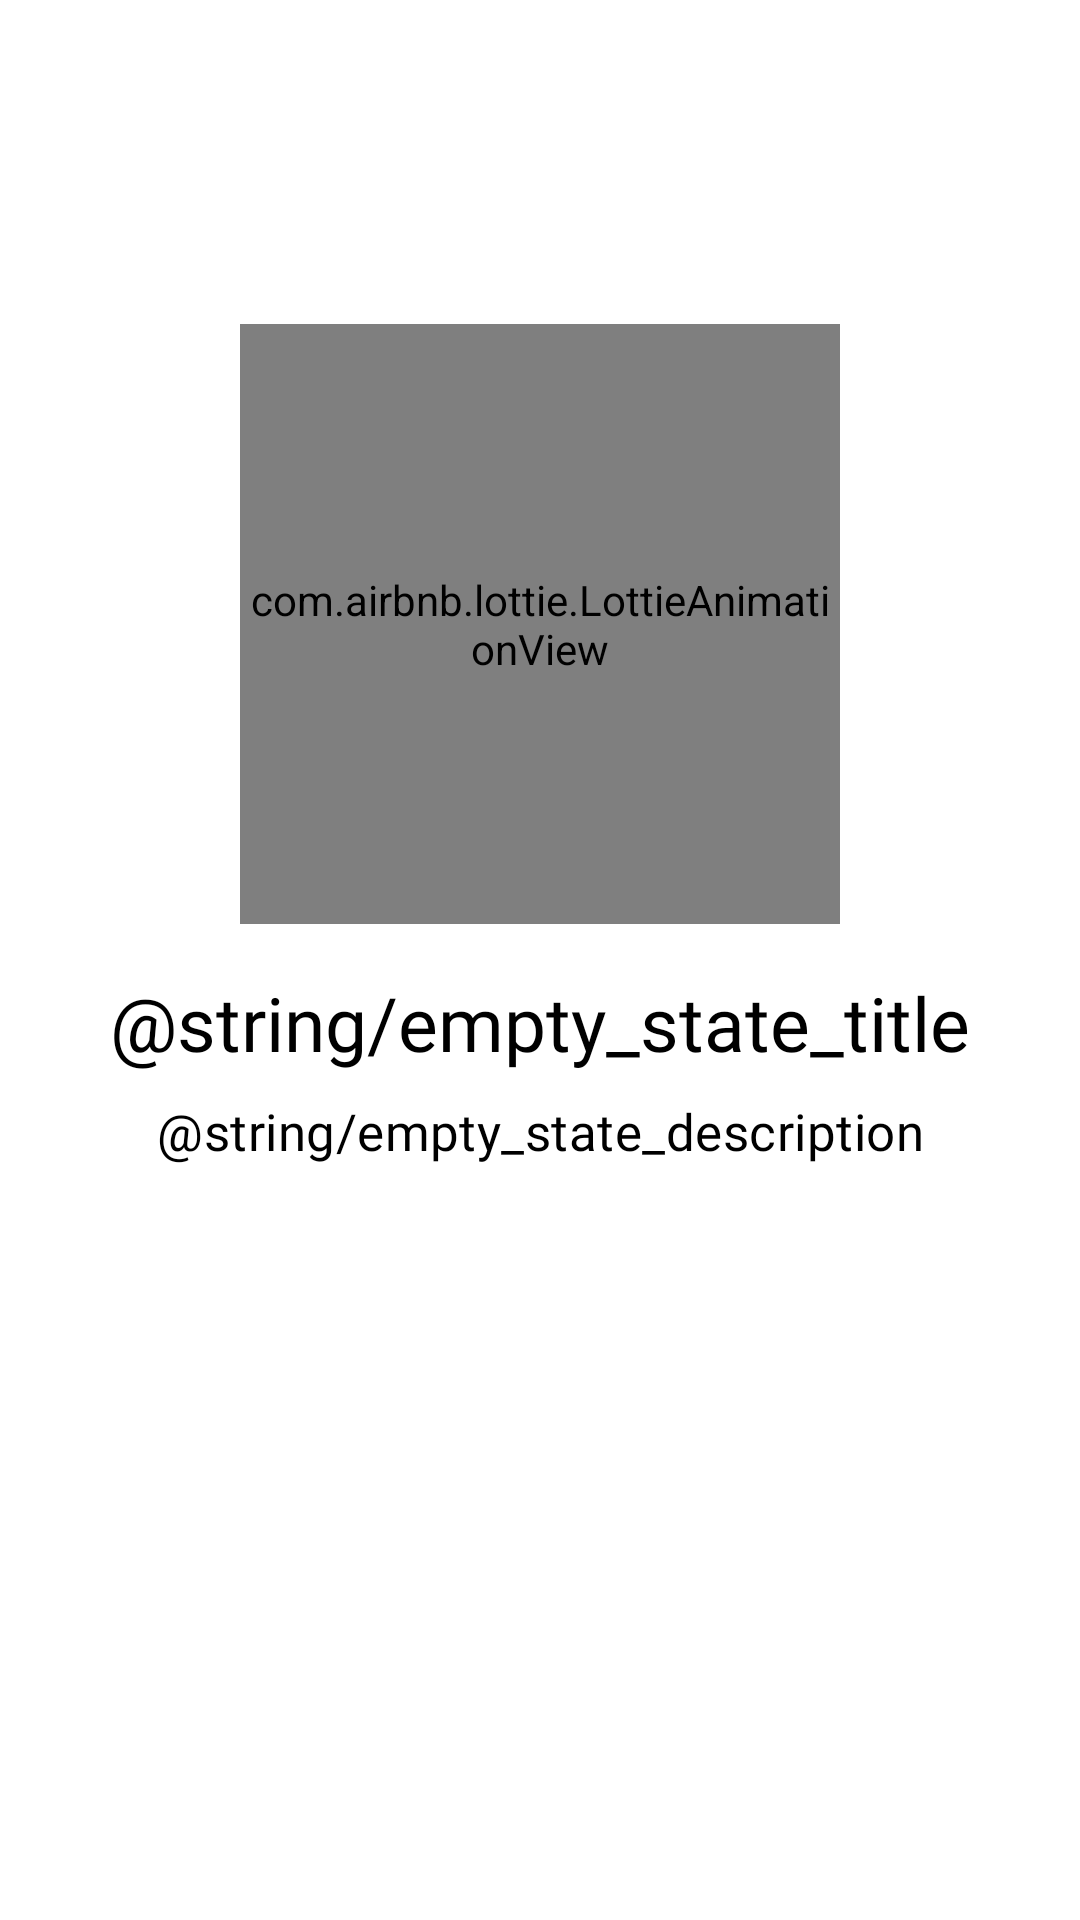

Reconstruct the res/layout file that produces this screen, plus the resources it refers to.
<!-- AndroidManifest.xml: fallback theme Theme.MaterialComponents.DayNight.NoActionBar -->
<!-- res/layout/component_empty_state_view.xml -->
<?xml version="1.0" encoding="utf-8"?>
<androidx.constraintlayout.widget.ConstraintLayout xmlns:android="http://schemas.android.com/apk/res/android"
    xmlns:app="http://schemas.android.com/apk/res-auto"
    android:layout_width="match_parent"
    android:layout_height="match_parent"
    android:layout_margin="@dimen/margin_standard">

    <com.airbnb.lottie.LottieAnimationView
        android:id="@+id/lottie_view"
        android:layout_width="200dp"
        android:layout_height="200dp"
        app:layout_constraintBottom_toTopOf="@id/title"
        app:layout_constraintEnd_toEndOf="parent"
        app:layout_constraintStart_toStartOf="parent"
        app:layout_constraintTop_toTopOf="parent"
        app:layout_constraintVertical_bias=".3"
        app:layout_constraintVertical_chainStyle="packed"
        app:lottie_autoPlay="true"
        app:lottie_loop="true"
        app:lottie_rawRes="@raw/anim_empty"
        app:lottie_renderMode="hardware" />

    <TextView
        android:id="@+id/title"
        style="@style/Text.Headline5"
        android:layout_width="wrap_content"
        android:layout_height="wrap_content"
        android:layout_marginTop="@dimen/margin_medium"
        android:text="@string/empty_state_title"
        android:textColor="@color/primaryTextColor"
        app:layout_constraintBottom_toTopOf="@id/description"
        app:layout_constraintEnd_toEndOf="parent"
        app:layout_constraintStart_toStartOf="parent"
        app:layout_constraintTop_toBottomOf="@id/lottie_view" />

    <TextView
        android:id="@+id/description"
        style="@style/Text.Subtitle1"
        android:layout_width="wrap_content"
        android:layout_height="wrap_content"
        android:layout_marginTop="@dimen/margin_standard"
        android:text="@string/empty_state_description"
        android:textColor="@color/primaryTextColor"
        android:gravity="center"
        app:layout_constraintBottom_toBottomOf="parent"
        app:layout_constraintEnd_toEndOf="parent"
        app:layout_constraintStart_toStartOf="parent"
        app:layout_constraintTop_toBottomOf="@id/title" />

</androidx.constraintlayout.widget.ConstraintLayout>
<!-- resources referenced by this layout -->
<resources>
  <color name="primaryTextColor">@color/black</color>
  <dimen name="margin_medium">16dp</dimen>
  <dimen name="margin_standard">8dp</dimen>
  <style name="Text.Headline5" parent="TextAppearance.MaterialComponents.Headline5">
          <item name="fontFamily">@font/abel_regular</item>
          <item name="android:fontFamily">@font/abel_regular</item>
          <item name="android:textSize">25sp</item>
      </style>
  <style name="Text.Subtitle1" parent="TextAppearance.MaterialComponents.Subtitle1">
          <item name="fontFamily">@font/abel_regular</item>
          <item name="android:fontFamily">@font/abel_regular</item>
          <item name="android:textSize">17sp</item>
      </style>
  <color name="black">#FF000000</color>
</resources>
